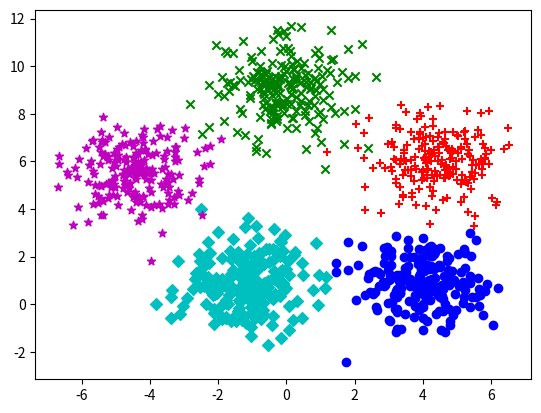

Reproduce this figure in Python. (Note: this script raises an exception after producing the figure.)

from numpy import *
from matplotlib.pyplot import *

sampleNo = 200
mu1 = array([[1, -1]])
sigma1 =array([[1,0],[0,1]])
R1 = linalg.cholesky(sigma1)
s1 = dot(random.randn(sampleNo, 2), R1) + mu1

mu2 = array([[5.5, -4.5]])
sigma2 = array([[1,0],[0,1]])
R2 = linalg.cholesky(sigma2)
s2 = dot(random.randn(sampleNo, 2), R2) + mu2

mu3 = array([[1, 4]])
sigma3 = array([[1,0],[0,1]])
R3 = linalg.cholesky(sigma3)
s3 = dot(random.randn(sampleNo, 2), R3) + mu3

mu4 = array([[6, 4.5]])
sigma4 = array([[1,0],[0,1]])
R4 = linalg.cholesky(sigma4)
s4 = dot(random.randn(sampleNo, 2), R4) + mu4

mu5 = array([[9, 0.0]])
sigma5 = array([[1,0],[0,1]])
R5 = linalg.cholesky(sigma5)
s5 = dot(random.randn(sampleNo, 2), R5) + mu5

scatter(s1[:,1],s1[:,0],marker = 'D', color ='c')
scatter(s2[:,1],s2[:,0],marker = '*', color ='m')
scatter(s3[:,1],s3[:,0],marker = 'o',color ='b')
scatter(s4[:,1],s4[:,0],marker = '+',color ='r')
scatter(s5[:,1],s5[:,0],marker = 'x',color ='g')

dataset=zeros([1000,2])
dataset[:200,]=array([s1])
dataset[200:400,]=array([s2])
dataset[400:600,]=array([s3])
dataset[600:800,]=array([s4])
dataset[800:,]=array([s5])


def euclidean(vector1,vector2):
    return sqrt(sum(power(vector1-vector2,2)))

def randomcent(k):
    n = dataset.shape[1]
    cent = mat(zeros((k, n)))
    for j in range(n):
        lolimit = min(dataset[:, j])
        datarange = float(max(dataset[:, j]) -lolimit)
        cent[:,j] = array(lolimit + datarange * random.rand(k, 1))
    return cent

def k_means(dataset,k,cent=randomcent):
    m=dataset.shape[0]
    centreplot=cent(k)
    evaluate=mat(zeros([m,2]))
    clusterchange = True
    while clusterchange:
        clusterchange = False
        for i in range(m):
            mineuclid = inf
            mincentidx=-1
            for j in range(k):
                eucliJ=euclidean(dataset[i,], centreplot[j, :])
                if eucliJ<mineuclid:
                    mincentidx=j
                    mineuclid=eucliJ
            if evaluate[i, 0] != mincentidx: clusterchange = True
            evaluate[i, :] = [mincentidx, mineuclid **2]
        for elfa in range(k):
            ptsInClust = dataset[nonzero(evaluate[:, 0].getA() == elfa)[0]]
            centreplot[elfa, :] = mean(ptsInClust, axis=0)
    scatter(centreplot[:, 1], centreplot[:, 0], marker='H', color='k')
    return centreplot,evaluate

k_means(dataset,5)
show()


